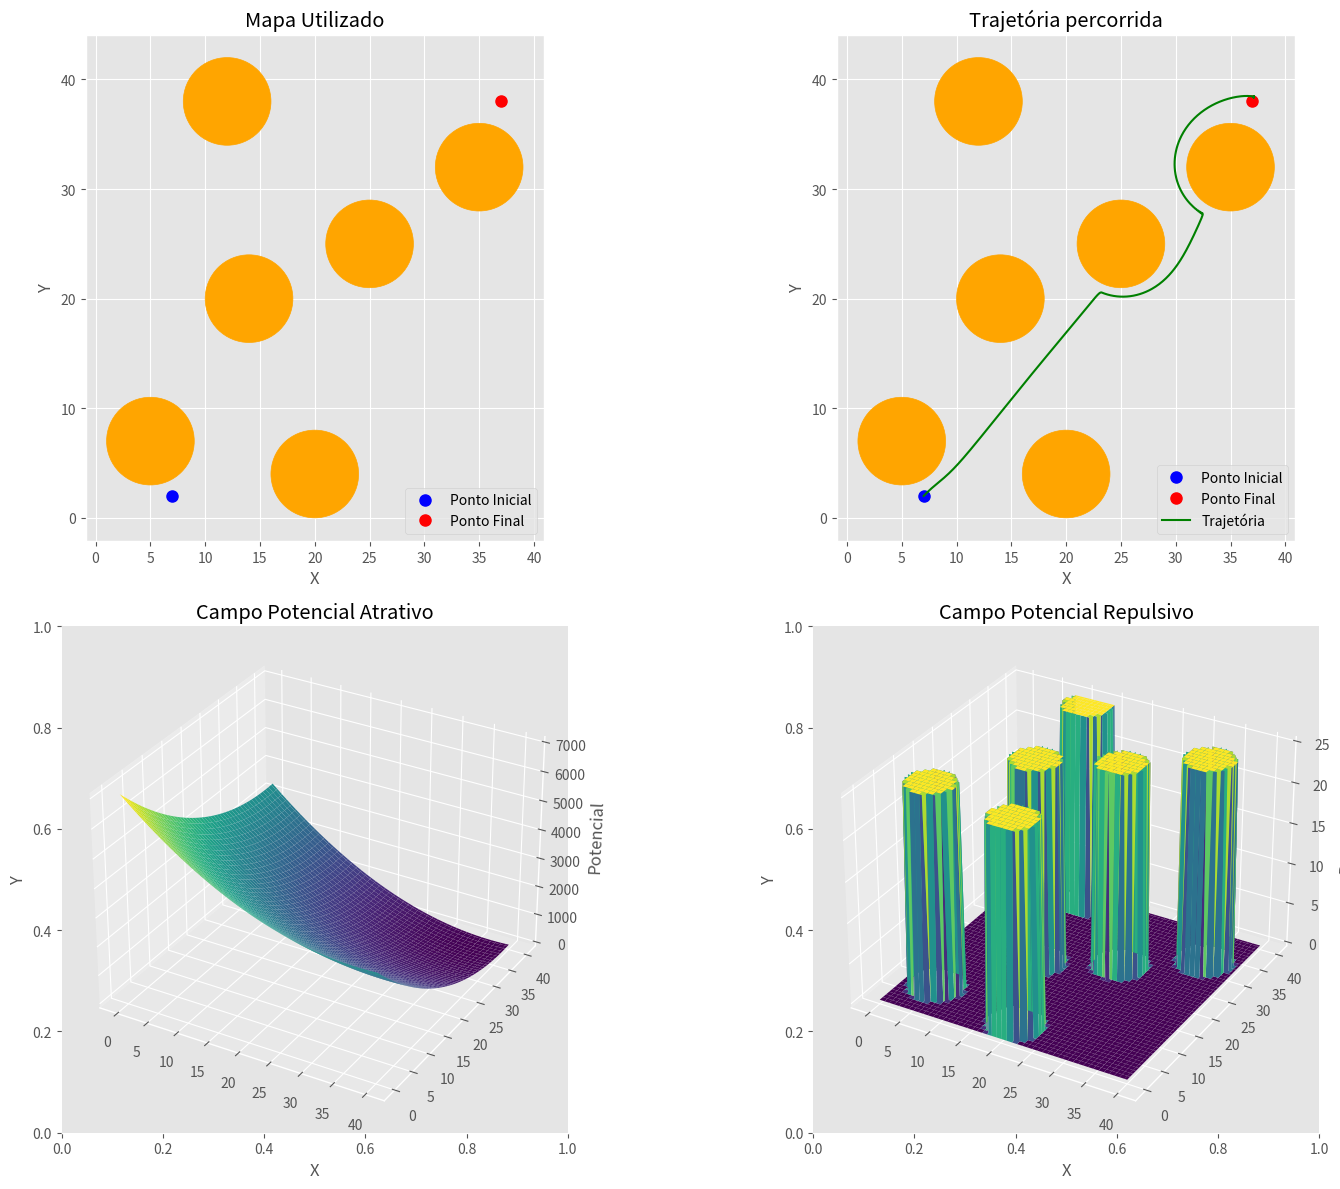

Source code (Python):
import numpy as np
import matplotlib.pyplot as plt

plt.style.use('ggplot')
OBSTACLE_RADIUS = 4


class AttractivePotential:
    def __init__(self, goal_point):
        self.goal_point = goal_point
        self.KP = 5
        self.constant = 0.5 * self.KP

    def compute(self, position):
        return self.constant * np.linalg.norm(position - self.goal_point) ** 2


class RepulsivePotential:
    def __init__(self, obstacles):
        self.obstacles = obstacles
        self.ETA = 50
        self.constant = 0.5 * self.ETA

    def distance_from_circle(self, position, center, radius):
        return np.linalg.norm(position - center) - radius

    def compute(self, position):
        potential = 0

        for obstacle in self.obstacles:
            obstacle_position = np.array(obstacle)
            distance = self.distance_from_circle(
                position, obstacle_position, OBSTACLE_RADIUS)

            if distance != 0:
                potential += self.constant * \
                    (1.0 / distance - 1.0 / self.ETA) ** 2

        return potential

    def compute_obstacle(self, X, Y):
        U_rep = np.zeros_like(X)

        for obstacle in self.obstacles:
            center = obstacle
            distance_to_center = np.linalg.norm(
                np.stack((X - center[0], Y - center[1]), axis=-1), axis=-1)

            U_rep[distance_to_center <= OBSTACLE_RADIUS] = self.constant

        return U_rep


class CombinedPotential:
    def __init__(self, attractive_field, repulsive_field):
        self.attractive_field = attractive_field
        self.repulsive_field = repulsive_field

    def compute(self, position):
        return self.attractive_field.compute(position) + self.repulsive_field.compute(position)


def gradient(start_point, potential_field, learning_rate=0.1, max_iterations=1000, tolerance=1e-5):
    position = np.array(start_point, dtype=float)
    trajectory = [position.copy()]

    for _ in range(max_iterations):
        grad_x = (potential_field.compute(
            position + [tolerance, 0]) - potential_field.compute(position - [tolerance, 0])) / (2.0 * tolerance)

        grad_y = (potential_field.compute(
            position + [0, tolerance]) - potential_field.compute(position - [0, tolerance])) / (2.0 * tolerance)

        grad = np.array([grad_x, grad_y], dtype=float)
        grad /= np.linalg.norm(grad) + 1e-8

        position -= learning_rate * grad
        trajectory.append(position.copy())

        if np.linalg.norm(grad) < tolerance:
            break
    return np.array(trajectory)


def plot_3d_surface(fig, i, X, Y, Z):
    ax = fig.add_subplot(2, 2, i, projection='3d')
    ax.plot_surface(X, Y, Z, cmap='viridis')
    ax.set_zlabel('Potencial')


start_point = (7, 2)
goal_point = (37, 38)
obstacles = [(12, 38), (14, 20), (20, 4), (35, 32), (25, 25), (5, 7)]

x = np.linspace(0, 40, 100)
y = np.linspace(0, 40, 100)
X, Y = np.meshgrid(x, y)

attractive_field = AttractivePotential(goal_point)
repulsive_field = RepulsivePotential(obstacles)
potential_field = CombinedPotential(attractive_field, repulsive_field)
trajectory = gradient(start_point, potential_field)

fig, axes = plt.subplots(2, 2, figsize=(16, 12))
for ax in [axes[0, 0], axes[0, 1]]:
    for obstacle in obstacles:
        ax.add_patch(plt.Circle(obstacle, OBSTACLE_RADIUS, color='orange'))
    ax.plot(start_point[0], start_point[1], 'bo',
            markersize=8, label='Ponto Inicial')
    ax.plot(goal_point[0], goal_point[1], 'ro',
            markersize=8, label='Ponto Final')
axes[0, 1].plot(trajectory[:, 0], trajectory[:, 1], 'g-', label='Trajetória')

Z_attractive = np.zeros_like(X)
for i in range(len(x)):
    for j in range(len(y)):
        position = np.array([X[i, j], Y[i, j]])
        Z_attractive[i, j] = attractive_field.compute(position)
plot_3d_surface(fig, 3, X, Y, Z_attractive)

Z_repulsive = repulsive_field.compute_obstacle(X=X, Y=Y)
plot_3d_surface(fig, 4, X, Y, Z_repulsive)

titles = ['Mapa Utilizado', 'Trajetória percorrida',
          'Campo Potencial Atrativo', 'Campo Potencial Repulsivo']
for ax in axes.flat:
    ax.set_aspect('equal')
    ax.set_xlabel('X')
    ax.set_ylabel('Y')
    ax.legend(loc='lower right')
    ax.grid(True)
    ax.set_title(titles.pop(0))

plt.tight_layout()
plt.show()
